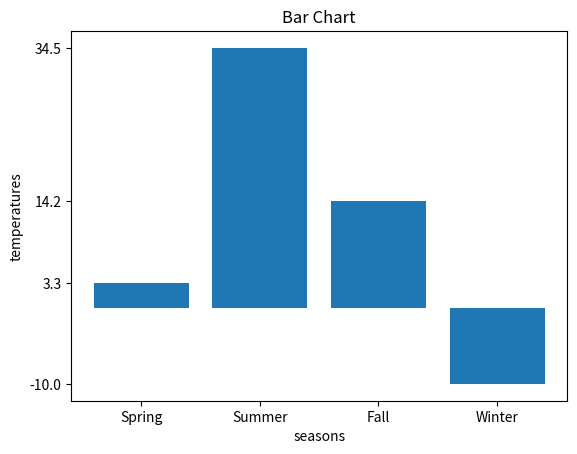

Recreate this plot in Python.
import matplotlib.pyplot as plt

# 데이터의 정의
temperatures = [3.3, 34.5, 14.2, -10]
x = list(range(4))
x_labels = ['Spring', 'Summer', 'Fall', 'Winter']

# bar 차트
plt.title("Bar Chart")
plt.bar(x, temperatures)
plt.xticks(x, x_labels)  # x축 데이터 위치에 레이블 표시
plt.yticks(sorted(temperatures))
plt.xlabel("seasons")
plt.ylabel("temperatures")
plt.show()
